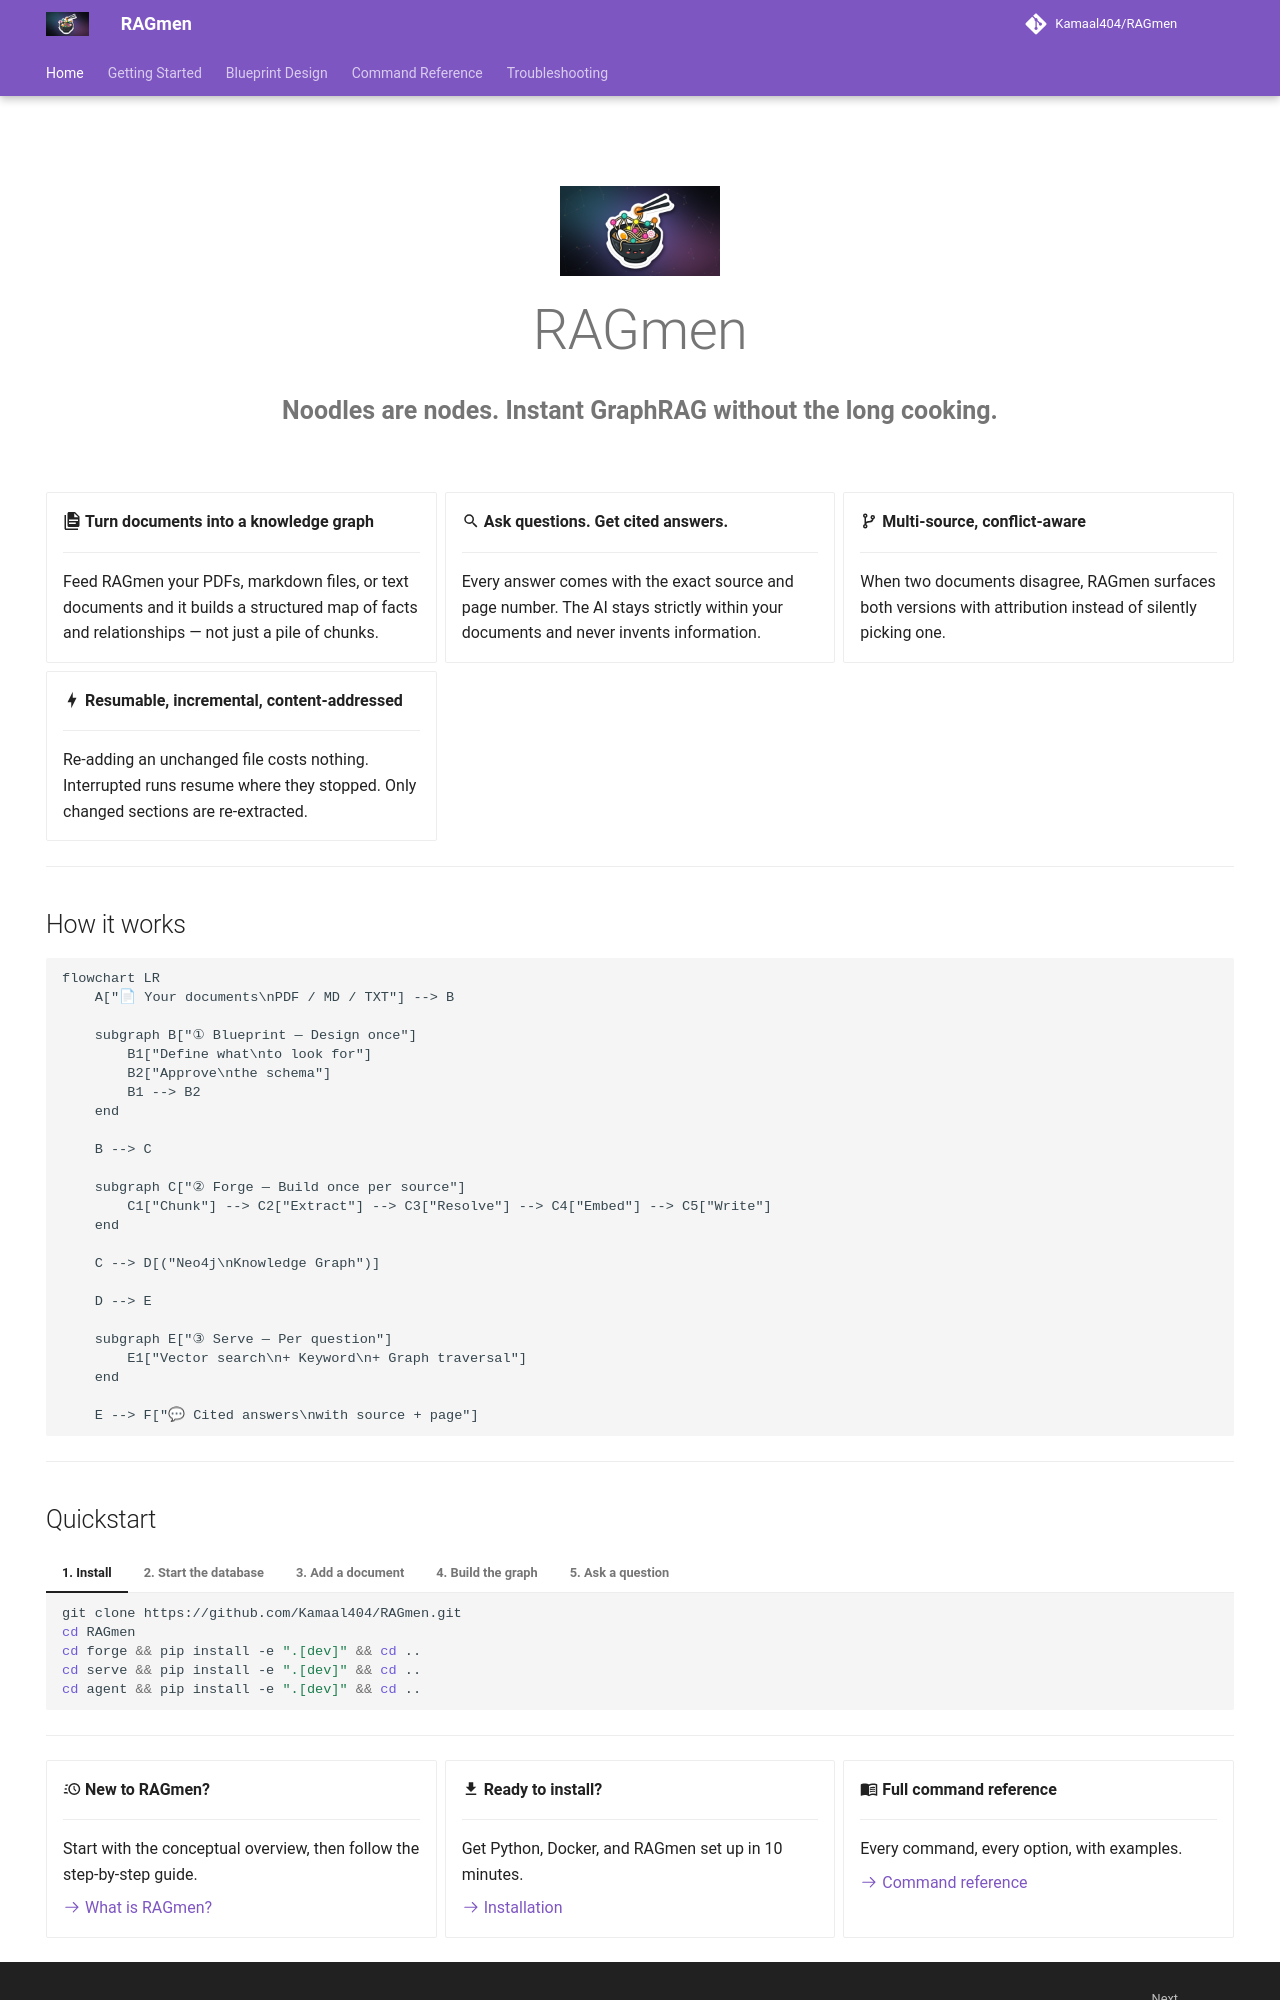

repository: Kamaal404/RAGmen · page: index.html · generator: mkdocs

---
hide:
  - navigation
  - toc
description: RAGmen is an open source GraphRAG framework. Turn any PDF or document corpus into a schema-grounded Neo4j knowledge graph and get cited answers via MCP.
---

<div align="center" style="padding: 2rem 0 1rem;">
  <img src="assets/ragmen-logo.png" width="160" alt="RAGmen logo"/>
  <h1 style="font-size: 2.8rem; margin: 0.5rem 0 0.2rem;">RAGmen</h1>
  <p style="font-size: 1.25rem; color: var(--md-default-fg-color--light);">
    <strong>Noodles are nodes. Instant GraphRAG without the long cooking.</strong>
  </p>
</div>

<div class="grid cards" markdown>

-   :material-file-document-multiple: **Turn documents into a knowledge graph**

    ---

    Feed RAGmen your PDFs, markdown files, or text documents and it builds a structured map of facts and relationships — not just a pile of chunks.

-   :material-magnify: **Ask questions. Get cited answers.**

    ---

    Every answer comes with the exact source and page number. The AI stays strictly within your documents and never invents information.

-   :material-source-branch: **Multi-source, conflict-aware**

    ---

    When two documents disagree, RAGmen surfaces both versions with attribution instead of silently picking one.

-   :material-lightning-bolt: **Resumable, incremental, content-addressed**

    ---

    Re-adding an unchanged file costs nothing. Interrupted runs resume where they stopped. Only changed sections are re-extracted.

</div>

---

## How it works

```mermaid
flowchart LR
    A["📄 Your documents\nPDF / MD / TXT"] --> B

    subgraph B["① Blueprint — Design once"]
        B1["Define what\nto look for"]
        B2["Approve\nthe schema"]
        B1 --> B2
    end

    B --> C

    subgraph C["② Forge — Build once per source"]
        C1["Chunk"] --> C2["Extract"] --> C3["Resolve"] --> C4["Embed"] --> C5["Write"]
    end

    C --> D[("Neo4j\nKnowledge Graph")]

    D --> E

    subgraph E["③ Serve — Per question"]
        E1["Vector search\n+ Keyword\n+ Graph traversal"]
    end

    E --> F["💬 Cited answers\nwith source + page"]
```

---
